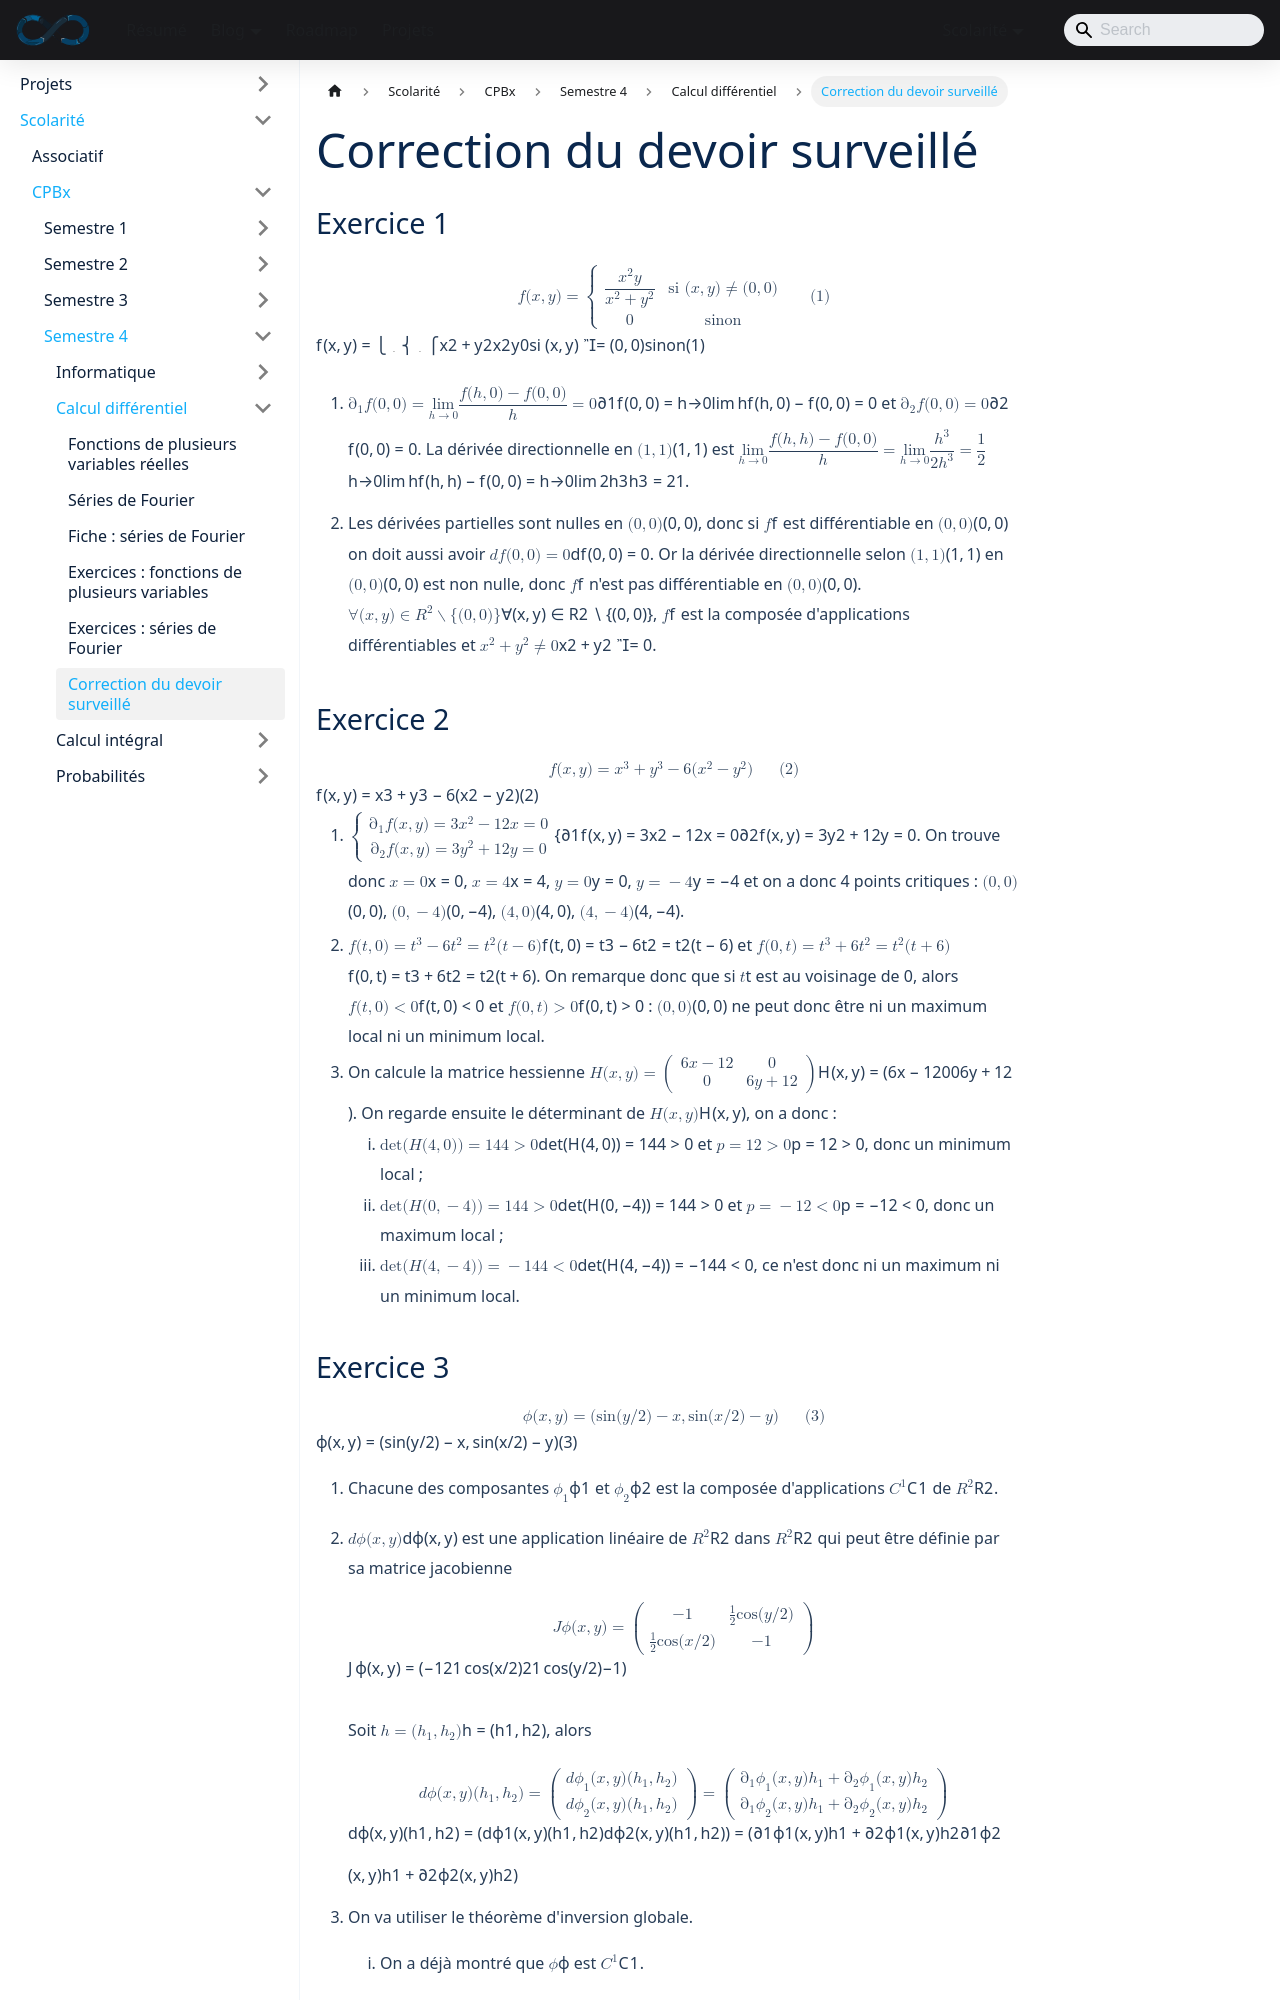

repository: sedelpeuch/sedelpeuch.github.io · page: docs/scolarite/cpbx/s4/calcul-differentiel/correction-devoir-surveille/index.html · generator: docusaurus

---
title: "Correction du devoir surveillé"
description: "Correction du devoir surveillé de calcul différentiel : dérivées partielles et directionnelles, points critiques et matrice hessienne, difféomorphisme par le théorème d'inversion globale."
sidebar_position: 6
sidebar_custom_props:
  kind: td
---

## Exercice 1

$$
f(x, y) = \begin{cases} \dfrac{x^2 y}{x^2 + y^2} & \text{si } (x, y) \neq (0, 0) \\[6pt] 0 & \text{sinon} \end{cases} \tag{1}
$$

1. $\partial_1 f(0, 0) = \displaystyle\lim_{h \to 0} \frac{f(h, 0) - f(0, 0)}{h} = 0$ et $\partial_2 f(0, 0) = 0$.
   La dérivée directionnelle en $(1, 1)$ est $\displaystyle\lim_{h \to 0} \frac{f(h, h) - f(0, 0)}{h} = \lim_{h \to 0} \frac{h^3}{2h^3} = \frac{1}{2}$.
2. Les dérivées partielles sont nulles en $(0, 0)$, donc si $f$ est différentiable en $(0, 0)$ on doit aussi avoir $df(0, 0) = 0$. Or la dérivée directionnelle selon $(1, 1)$ en $(0, 0)$ est non nulle, donc $f$ n'est pas différentiable en $(0, 0)$.
   $\forall (x, y) \in \mathbb{R}^2 \setminus \{(0, 0)\}$, $f$ est la composée d'applications différentiables et $x^2 + y^2 \neq 0$.

## Exercice 2

$$
f(x, y) = x^3 + y^3 - 6(x^2 - y^2) \tag{2}
$$

1. $\begin{cases} \partial_1 f(x, y) = 3x^2 - 12x = 0 \\ \partial_2 f(x, y) = 3y^2 + 12y = 0 \end{cases}$. On trouve donc $x = 0$, $x = 4$, $y = 0$, $y = -4$ et on a donc 4 points critiques : $(0, 0)$, $(0, -4)$, $(4, 0)$, $(4, -4)$.
2. $f(t, 0) = t^3 - 6t^2 = t^2(t - 6)$ et $f(0, t) = t^3 + 6t^2 = t^2(t + 6)$. On remarque donc que si $t$ est au voisinage de 0, alors $f(t, 0) < 0$ et $f(0, t) > 0$ : $(0, 0)$ ne peut donc être ni un maximum local ni un minimum local.
3. On calcule la matrice hessienne $H(x, y) = \begin{pmatrix} 6x - 12 & 0 \\ 0 & 6y + 12 \end{pmatrix}$. On regarde ensuite le déterminant de $H(x, y)$, on a donc :
   1. $\det(H(4, 0)) = 144 > 0$ et $p = 12 > 0$, donc un minimum local ;
   2. $\det(H(0, -4)) = 144 > 0$ et $p = -12 < 0$, donc un maximum local ;
   3. $\det(H(4, -4)) = -144 < 0$, ce n'est donc ni un maximum ni un minimum local.
